Dataset: spectrograms (GitHub, eerhs/GuitarNeXt). Classes: blues, classical, country, disco, hip-hop, jazz, metal, pop, reggae, rock.

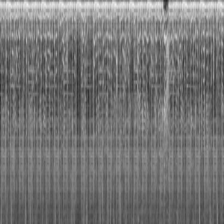
Label: hip-hop

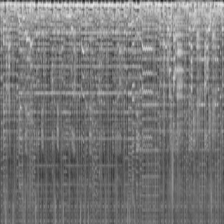
Label: disco

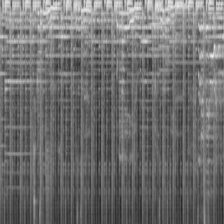
Label: rock

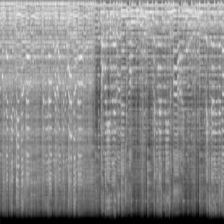
Label: metal

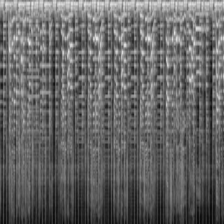
Label: reggae

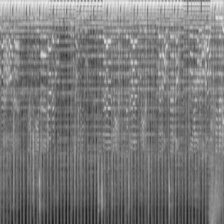
Label: pop
